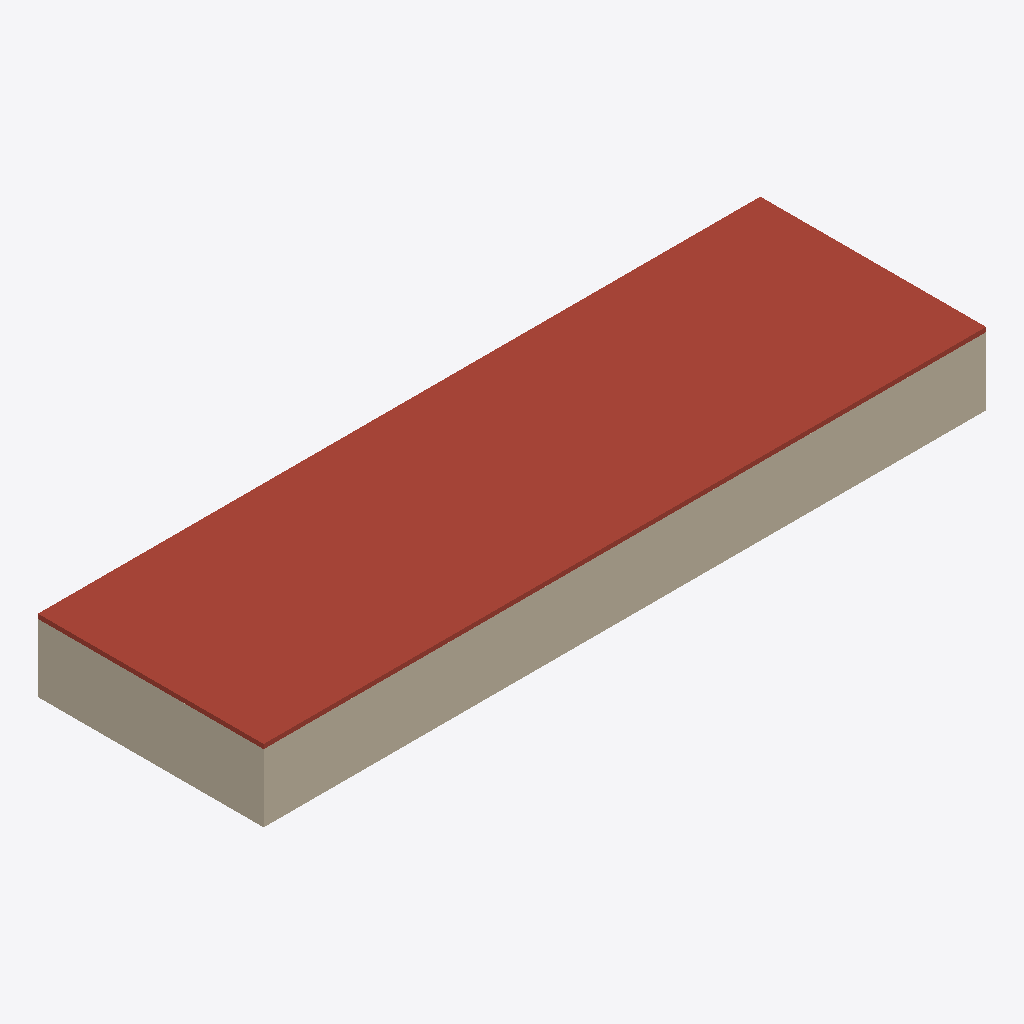
Isometric view of an IFC building model (IFC-SPF (STEP), schema IFC4, length unit millimetre), seen from the south-west, elements coloured by IFC class (only those large enough to see are counted): 4 walls (beige), 1 roof (red-brown).
Extent 32.0 m × 10.0 m × 3.2 m (x, y, z). Storeys (1): Ground Floor at 0.00 m. Elements (6): 4 IfcWall, 1 IfcRoof, 1 IfcSlab.

HEADER;
FILE_DESCRIPTION(('ViewDefinition[DesignTransferView]'),'2;1');
FILE_NAME('/dev/null','2026-04-21T16:33:35+00:00',(''),(''),'IfcOpenShell 0.8.5','IfcOpenShell 0.8.5','Nobody');
FILE_SCHEMA(('IFC4'));
ENDSEC;
DATA;
#1=IFCPROJECT('2$n3swW$X12fpI_c5rJCc7',$,'c14 init',$,$,$,$,(#10),#5);
#12=IFCSITE('0jgyJgtz99N8oRLfJtzuo_',$,'Site',$,$,$,$,$,$,$,$,$,$,$);
#13=IFCBUILDING('0Lz9VplFf4ThRB4J1TDXgz',$,'Building',$,$,$,$,$,$,$,$,$);
#16=IFCBUILDINGSTOREY('2DJXpFmkH9x95F3ZbspHv0',$,'Ground Floor',$,$,#27,$,$,$,0.0);
#96=IFCROOF('2zwGJmznfChg8C2aTcBs2Z',$,'WarehouseRoof',$,$,#113,#103,$,$);
#114=IFCWALL('0i7sx2c9vF6xdWtC9pkNIE',$,'archicad-c-14-init-0-A',$,$,#135,#125,$,$);
#180=IFCWALL('0yCOgHDdDFUAqymNKKKBLo',$,'archicad-c-14-init-0-D',$,$,#201,#191,$,$);
#136=IFCWALL('1Vnb$fsorD9u9UC1r_qm8O',$,'archicad-c-14-init-0-B',$,$,#157,#147,$,$);
#158=IFCWALL('0O5rYCFW59Ug1XmXoWUS1t',$,'archicad-c-14-init-0-C',$,$,#179,#169,$,$);
ENDSEC;
